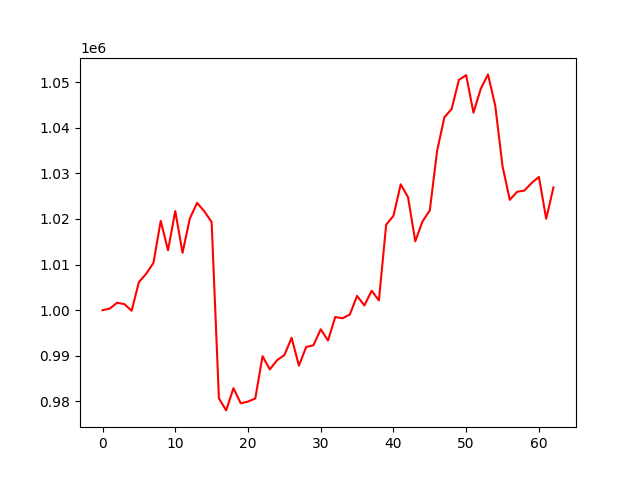

The data file committed next to this chart (first rows):
, 0
0, 1000000
1, 1000358
2, 1001629
3, 1001331
4, 999872
5, 1006162
6, 1007972
7, 1010373
8, 1019574
9, 1013118
10, 1021717
11, 1012572
12, 1020093
13, 1023513
14, 1021657
15, 1019308
16, 980686
17, 978042
18, 982916
19, 979603
20, 979975
21, 980649
22, 989926
23, 987021
24, 989047
25, 990161
26, 993945
27, 987846
28, 991939
29, 992324
30, 995828
31, 993359
32, 998506
33, 998232
34, 999043
35, 1003131
36, 1001023
37, 1004258
38, 1002147
39, 1018748
40, 1020676
41, 1027575
42, 1024782
43, 1015095
44, 1019472
45, 1021878
46, 1034896
47, 1042248
48, 1044101
49, 1050475
50, 1051498
51, 1043274
52, 1048506
53, 1051668
54, 1044778
55, 1031513
56, 1024184
57, 1025949
58, 1026211
59, 1027882
... 3 more rows
